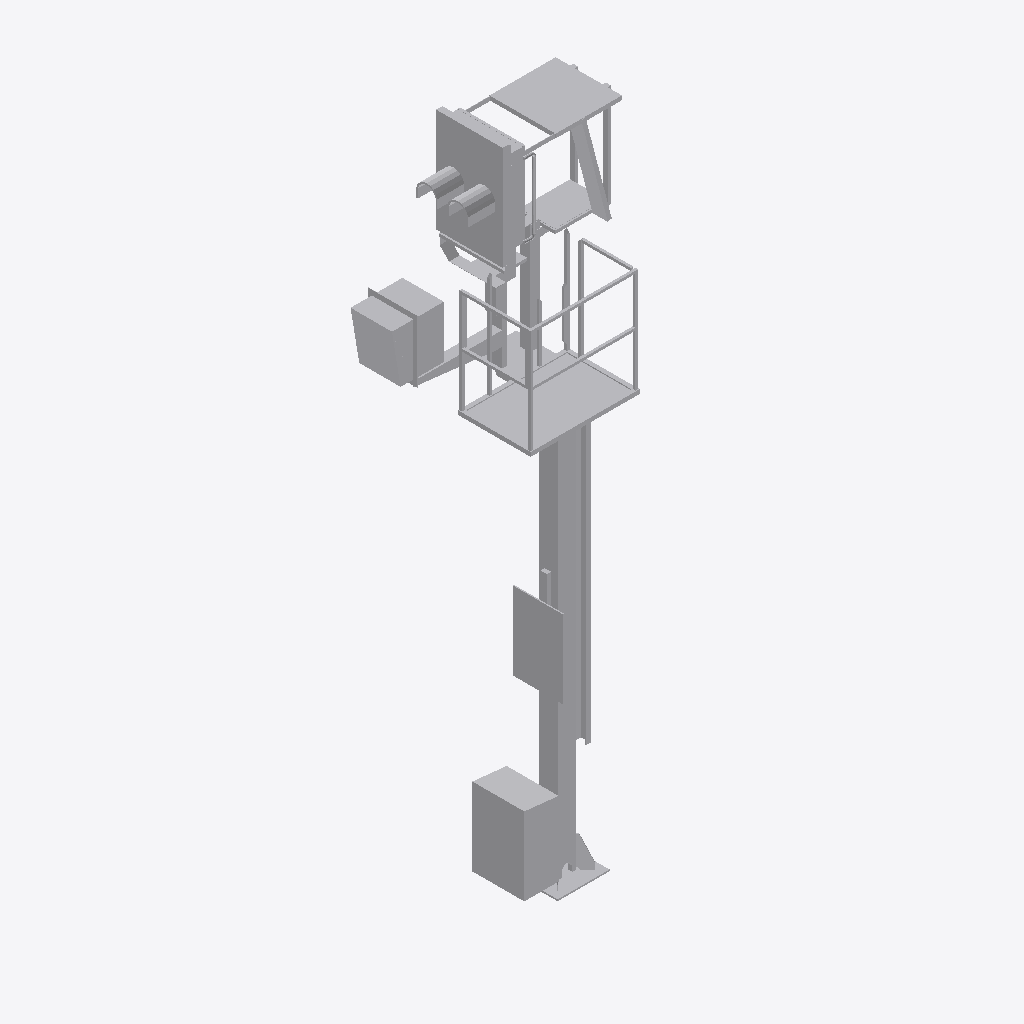
Isometric view of an IFC building model (IFC-SPF (STEP), schema IFC2X3, length unit metre), seen from the south-west, elements coloured by IFC class: 1 other element (light grey).
Extent 2.1 m × 1.3 m × 6.2 m (x, y, z). Storeys (1): Ebene 1 at 0.00 m. Elements (1): 1 IfcBuildingElementProxy.

HEADER;
FILE_DESCRIPTION(('ViewDefinition [CoordinationView_V2.0]'),'2;1');
FILE_NAME('','2022-09-20T11:52:42',(''),(''),'The EXPRESS Data Manager Version 5.02.0100.07 : ','20211019_1515(x64) - Exporter 20.2.60.15 - Defau','');
FILE_SCHEMA(('IFC2X3'));
ENDSEC;
DATA;
#104=IFCPROJECT('3TP_1k$QT8Vx6C1t9qD7_q',#41,'',$,$,'','',(#96),#91);
#23403=IFCSITE('3TP_1k$QT8Vx6C1t9qD7_s',#41,'Default',$,$,#23400,$,$,.ELEMENT.,(42,24,53,508911),(-71,-15,-29,-58837),0.0,$,$);
#114=IFCBUILDING('3TP_1k$QT8Vx6C1t9qD7_r',#41,'',$,$,#32,$,'',.ELEMENT.,$,$,$);
#123=IFCBUILDINGSTOREY('3TP_1k$QT8Vx6C1tABouRB',#41,'Ebene 1',$,'Ebene:Ebene 1',#121,$,'Ebene 1',.ELEMENT.,0.0);
#23366=IFCBUILDINGELEMENTPROXY('0tqohxx_f3zQZBMHkwnWwo',#41,'S 8000.5.7-11_M4100-A400-Zu-VS-R_LOD200-300:S 8000.5.7-11_M4100-A400-Zu-VS-R_LOD200-300:3345',$,'S 8000.5.7-11_M4100-A400-Zu-VS-R_LOD200-300:S 8000.5.7-11_M4100-A400-Zu-VS-R_LOD200-300',#23364,#23359,'3345',$);
ENDSEC;
